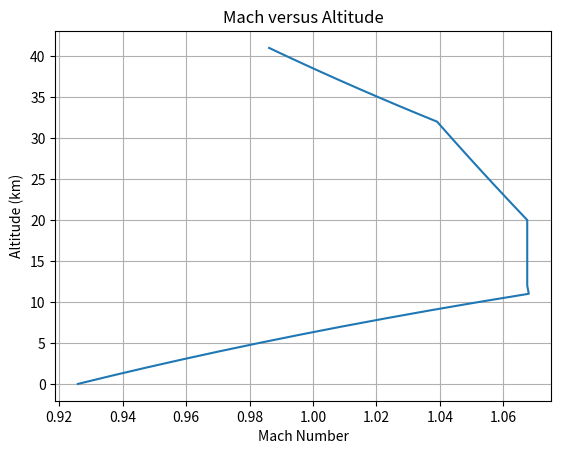

The script that saved this image:
#---------------------------------------------------------------------#
#-------------------- Mach Number versus Altitude --------------------#
#---------------------------------------------------------------------#

# Package imports
import math
import numpy as np
import matplotlib.pyplot as plt
import sympy as sp

# Parameters
v = 315 # aircraft speed in meters per seconds
R = 287.085 # gas constant for air in J/kg K
gamma_air = 1.4 # Heat capacity ratio

# Troposphere and stratosphere
h = 0 # declaring altitude variable
T = 0 # declaring temperature variable
soundSpeedVector = [] # Sound speed according to the temperature
machVector = [] # Mach number according to the altitude
temperatureVectors = []
altitudeVector = np.arange(0, 42, 1) # from 0 to 41 km of altitude

"""
h = m*T + n
m = Δy/Δx = Δh/ΔT
Therefore, T = (h-n)/m
"""

# The following numbers were obtained by given data
m_troposphere = (-1)/6.5 # -11/(71.5)
m_stratosphere_1 = 1 # (32-20)/(228.65-216.65) = 1
m_stratosphere_2 = 1/2.8 # (47-32)/(270.65-228.65) = 15/42

n_troposphere = 44.3
n_stratosphere_1 = -196.65
n_stratosphere_2 = -49.66

# The altitude goes from 0 to 41 km. Therefore:
while h <= 41:
    if h >= 0 and h <= 11:
        T_troposfera = (h-n_troposphere)/m_troposphere
        T = T_troposfera
        temperatureVectors.append(T)
        h += 1
    elif h >= 12 and h <= 20:
        T = 216.65
        temperatureVectors.append(T)
        h += 1
    elif h >= 21 and h <= 32:
        T_estratosfera_1 = (h-n_stratosphere_1)/m_stratosphere_1
        T = T_estratosfera_1
        temperatureVectors.append(T)
        h += 1
    else:
        T_estratosfera_2 = (h-n_stratosphere_2)/m_stratosphere_2
        T = T_estratosfera_2
        temperatureVectors.append(T)
        h += 1

def calculateSoundSpeed(gamma_air, R, temperatureVectors):
    i = 0 # loop variable
    while i < len(temperatureVectors):
        soundSpeed = math.sqrt(gamma_air*R*temperatureVectors[i])
        soundSpeedVector.append(soundSpeed)
        i += 1
    return soundSpeedVector

def calculateMachNumber(v, soundSpeedVector):
    i = 0 # loop variable
    while i < len(temperatureVectors):
        machNumber = v/soundSpeedVector[i]
        machVector.append(machNumber)
        i += 1
    return machVector

calculateSoundSpeed(gamma_air, R, temperatureVectors)
calculateMachNumber(v, soundSpeedVector)

plt.plot(machVector, altitudeVector)
plt.grid()
plt.xlabel('Mach Number')
plt.ylabel('Altitude (km)')
plt.title('Mach versus Altitude')
plt.yticks(np.arange(0, 45, step = 5))
plt.show()
